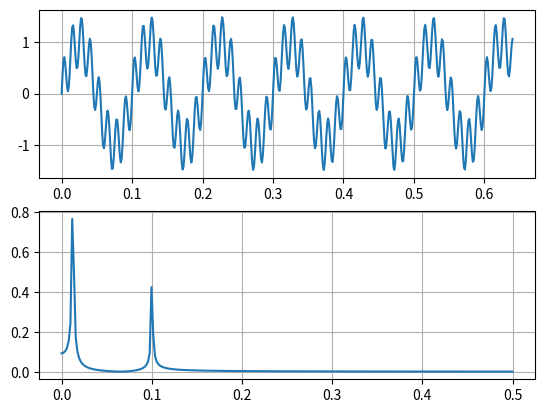

Write the Python code that produced this figure.
import numpy as np
from scipy.fftpack import fft
import matplotlib.pyplot as plt

# Number of sample points
N = 512
# sample spacing
f_c = 800.0
t = np.linspace(0.0, N/f_c, N)
x = np.sin(10.0 * 2.0*np.pi*t) + 0.5*np.sin(80.0 * 2.0*np.pi*t)


plt.figure(1)
plt.subplot(2,1,1)
plt.plot(t, x)
plt.grid()


X = fft(x)
#for N%2=0 first N/2 elements is relative to positive frequencies
F = np.linspace(0.0, 0.5, N//2+1)
f = F*f_c

A = 2.0/N * np.abs(X[0:N//2+1])
print(F[-1])

plt.subplot(2,1,2)
plt.plot(F, A)
plt.grid()
plt.show()
